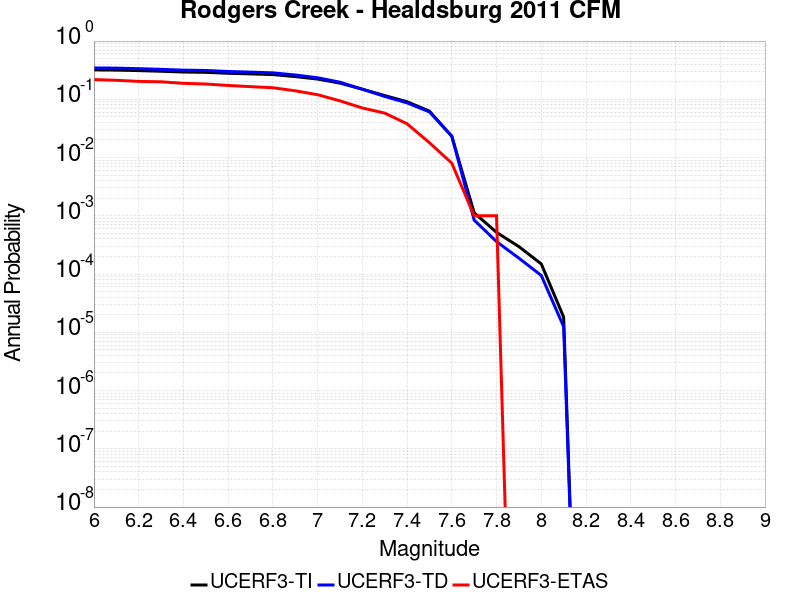

Source data for this figure (header and first rows):
Magnitude, UCERF3-TI Prob, UCERF3-TD Prob, UCERF3-ETAS Prob
6.0, 0.32, 0.3459, 0.218
6.1, 0.3174, 0.3433, 0.212
6.2, 0.311, 0.3358, 0.203
6.3, 0.3033, 0.3273, 0.2
6.4, 0.2941, 0.3168, 0.188
6.5, 0.2904, 0.3127, 0.183
6.6, 0.2798, 0.3006, 0.173
6.7, 0.2732, 0.2931, 0.165
6.8, 0.2659, 0.2847, 0.158
6.9, 0.2457, 0.2616, 0.14
7.0, 0.2226, 0.2344, 0.12
7.1, 0.1896, 0.1967, 0.094
7.2, 0.1492, 0.1489, 0.071
7.3, 0.1159, 0.112, 0.058
7.4, 0.09084, 0.08682, 0.038
7.5, 0.06271, 0.0608, 0.018
7.6, 0.02309, 0.02339, 0.008
7.7, 0.001125, 8.438682E-4, 0.001
7.8, 5.1968504E-4, 3.6091957E-4, 0.001
7.9, 2.9604483E-4, 1.874463E-4, 0.0
8.0, 1.4929431E-4, 9.459787E-5, 0.0
8.1, 1.8285913E-5, 1.2506881E-5, 0.0
